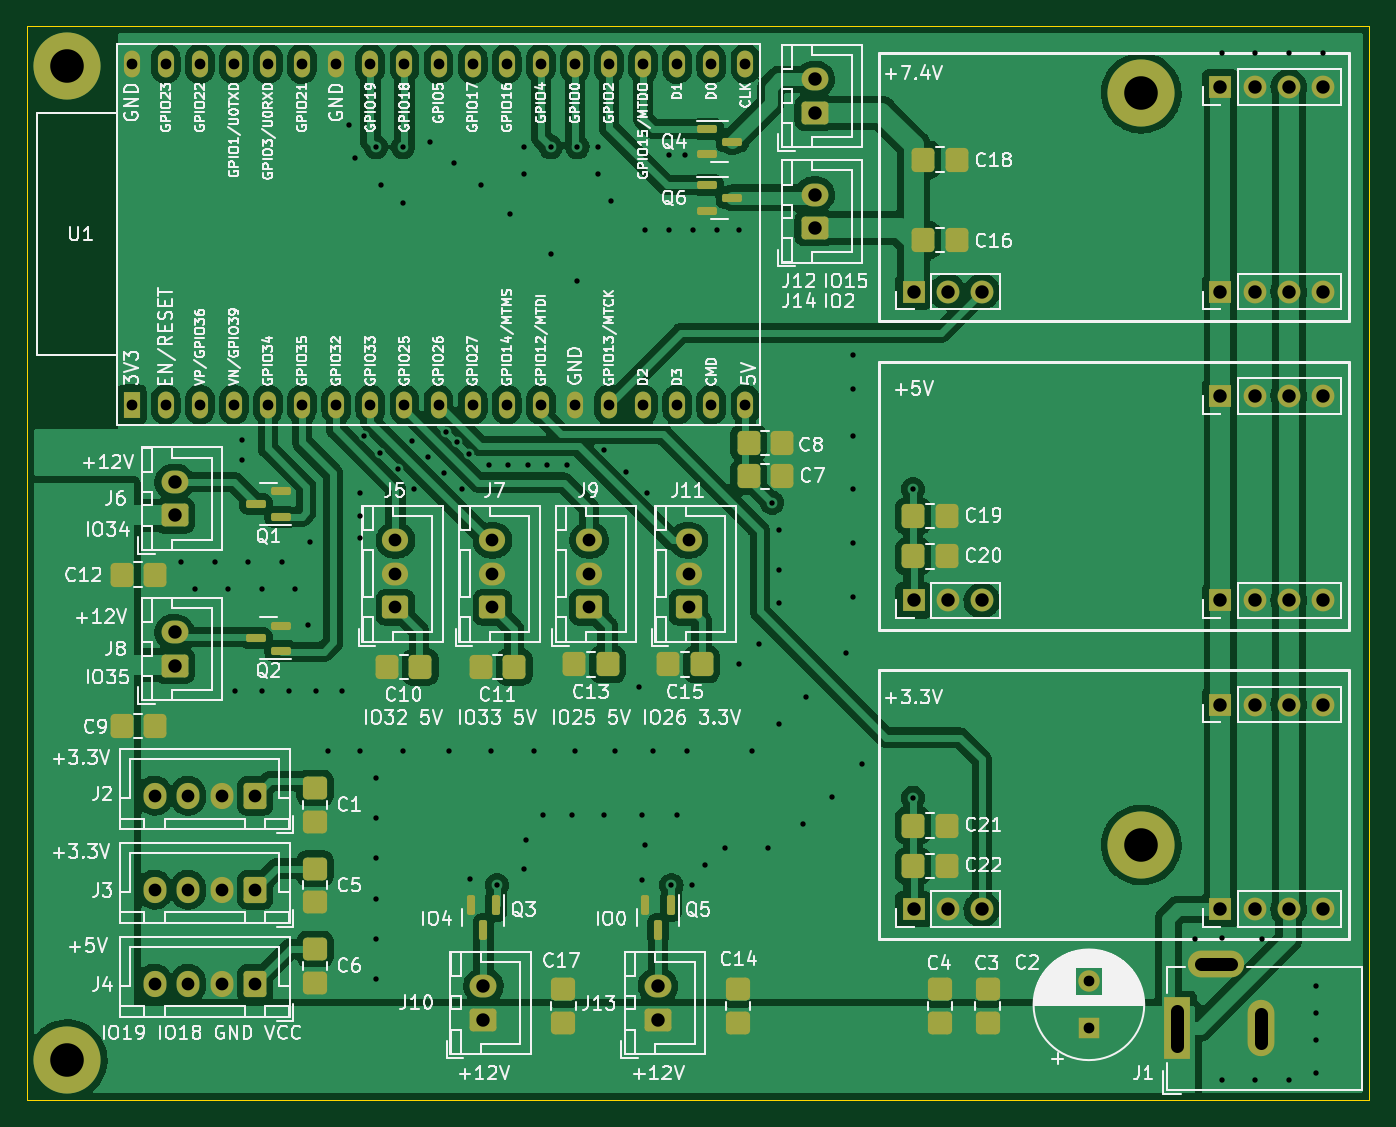
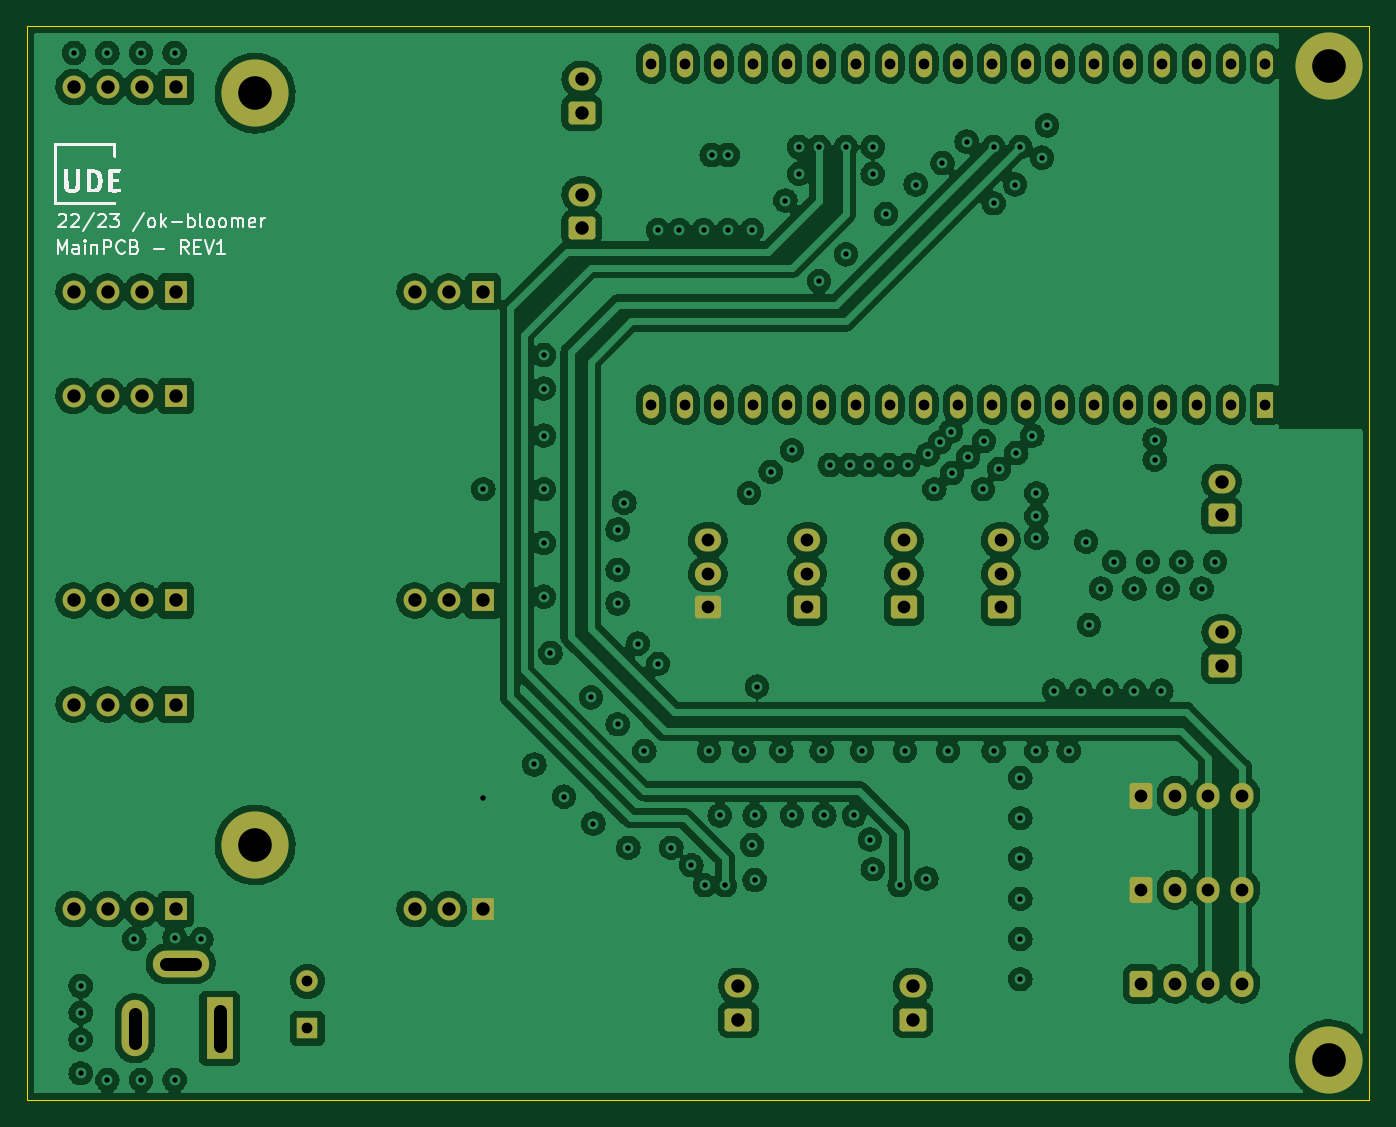
Circuit board: 11 layer files. Board 100.0 x 80.0 mm.
- bottom_copper: MainPCB-Rev2-B_Cu - Sig-3_3V.gbl (455732 bytes)
- bottom_mask: MainPCB-Rev2-B_Mask.gbs (4782 bytes)
- paste: MainPCB-Rev2-B_Paste.gbp (459 bytes)
- bottom_silk: MainPCB-Rev2-B_Silkscreen.gbo (29369 bytes)
- outline: MainPCB-Rev2-Edge_Cuts.gm1 (689 bytes)
- top_copper: MainPCB-Rev2-F_Cu Sig-GND.gtl (262945 bytes)
- top_mask: MainPCB-Rev2-F_Mask.gts (7115 bytes)
- paste: MainPCB-Rev2-F_Paste.gtp (3322 bytes)
- top_silk: MainPCB-Rev2-F_Silkscreen.gto (155905 bytes)
- drill: MainPCB-Rev2-NPTH.drl (276 bytes)
- drill: MainPCB-Rev2-PTH.drl (3965 bytes)

=== bottom_copper: MainPCB-Rev2-B_Cu - Sig-3_3V.gbl (455732 bytes, source omitted) ===
=== bottom_mask: MainPCB-Rev2-B_Mask.gbs ===
%TF.GenerationSoftware,KiCad,Pcbnew,(6.0.8)*%
%TF.CreationDate,2023-01-08T14:39:41+01:00*%
%TF.ProjectId,MainPCB-Rev2,4d61696e-5043-4422-9d52-6576322e6b69,rev?*%
%TF.SameCoordinates,Original*%
%TF.FileFunction,Soldermask,Bot*%
%TF.FilePolarity,Negative*%
%FSLAX46Y46*%
G04 Gerber Fmt 4.6, Leading zero omitted, Abs format (unit mm)*
G04 Created by KiCad (PCBNEW (6.0.8)) date 2023-01-08 14:39:41*
%MOMM*%
%LPD*%
G01*
G04 APERTURE LIST*
G04 Aperture macros list*
%AMRoundRect*
0 Rectangle with rounded corners*
0 $1 Rounding radius*
0 $2 $3 $4 $5 $6 $7 $8 $9 X,Y pos of 4 corners*
0 Add a 4 corners polygon primitive as box body*
4,1,4,$2,$3,$4,$5,$6,$7,$8,$9,$2,$3,0*
0 Add four circle primitives for the rounded corners*
1,1,$1+$1,$2,$3*
1,1,$1+$1,$4,$5*
1,1,$1+$1,$6,$7*
1,1,$1+$1,$8,$9*
0 Add four rect primitives between the rounded corners*
20,1,$1+$1,$2,$3,$4,$5,0*
20,1,$1+$1,$4,$5,$6,$7,0*
20,1,$1+$1,$6,$7,$8,$9,0*
20,1,$1+$1,$8,$9,$2,$3,0*%
G04 Aperture macros list end*
%ADD10RoundRect,0.250000X0.600000X0.725000X-0.600000X0.725000X-0.600000X-0.725000X0.600000X-0.725000X0*%
%ADD11O,1.700000X1.950000*%
%ADD12RoundRect,0.250000X0.750000X-0.600000X0.750000X0.600000X-0.750000X0.600000X-0.750000X-0.600000X0*%
%ADD13O,2.000000X1.700000*%
%ADD14R,1.200000X2.000000*%
%ADD15O,1.200000X2.000000*%
%ADD16R,1.700000X1.700000*%
%ADD17O,1.700000X1.700000*%
%ADD18RoundRect,0.250000X0.725000X-0.600000X0.725000X0.600000X-0.725000X0.600000X-0.725000X-0.600000X0*%
%ADD19O,1.950000X1.700000*%
%ADD20R,2.000000X4.600000*%
%ADD21O,2.000000X4.200000*%
%ADD22O,4.200000X2.000000*%
%ADD23C,5.000000*%
%ADD24R,1.600000X1.600000*%
%ADD25C,1.600000*%
G04 APERTURE END LIST*
D10*
X47000000Y-121325000D03*
D11*
X44500000Y-121325000D03*
X42000000Y-121325000D03*
X39500000Y-121325000D03*
D12*
X64000000Y-124000000D03*
D13*
X64000000Y-121500000D03*
D14*
X37796560Y-78200000D03*
D15*
X40336560Y-78200000D03*
X42876560Y-78200000D03*
X45416560Y-78200000D03*
X47956560Y-78200000D03*
X50496560Y-78200000D03*
X53036560Y-78200000D03*
X55576560Y-78200000D03*
X58116560Y-78200000D03*
X60656560Y-78200000D03*
X63196560Y-78200000D03*
X65736560Y-78200000D03*
X68276560Y-78200000D03*
X70816560Y-78200000D03*
X73356560Y-78200000D03*
X75896560Y-78200000D03*
X78436560Y-78200000D03*
X80976560Y-78200000D03*
X83516560Y-78200000D03*
X83513840Y-52803680D03*
X80973840Y-52803680D03*
X78436560Y-52800000D03*
X75896560Y-52800000D03*
X73356560Y-52800000D03*
X70816560Y-52800000D03*
X68276560Y-52800000D03*
X65736560Y-52800000D03*
X63196560Y-52800000D03*
X60656560Y-52800000D03*
X58116560Y-52800000D03*
X55576560Y-52800000D03*
X53036560Y-52800000D03*
X50496560Y-52800000D03*
X47956560Y-52800000D03*
X45416560Y-52800000D03*
X42876560Y-52800000D03*
X40336560Y-52800000D03*
X37796560Y-52800000D03*
D16*
X118900000Y-115780000D03*
D17*
X123980000Y-100540000D03*
D16*
X118900000Y-100540000D03*
D17*
X123980000Y-115780000D03*
X126520000Y-100540000D03*
X121440000Y-115780000D03*
X126520000Y-115780000D03*
X121440000Y-100540000D03*
D16*
X96040000Y-115780000D03*
D17*
X98580000Y-115780000D03*
X101120000Y-115780000D03*
D18*
X64675000Y-93300000D03*
D19*
X64675000Y-90800000D03*
X64675000Y-88300000D03*
D20*
X115650000Y-124650000D03*
D21*
X121950000Y-124650000D03*
D22*
X118550000Y-119850000D03*
D12*
X88675000Y-56450000D03*
D13*
X88675000Y-53950000D03*
D18*
X57450000Y-93300000D03*
D19*
X57450000Y-90800000D03*
X57450000Y-88300000D03*
D23*
X33000000Y-53000000D03*
D12*
X41000000Y-86450000D03*
D13*
X41000000Y-83950000D03*
D12*
X41000000Y-97650000D03*
D13*
X41000000Y-95150000D03*
D18*
X79275000Y-93300000D03*
D19*
X79275000Y-90800000D03*
X79275000Y-88300000D03*
D12*
X88675000Y-65050000D03*
D13*
X88675000Y-62550000D03*
D17*
X123980000Y-77540000D03*
X123980000Y-92780000D03*
D16*
X118900000Y-92780000D03*
X118900000Y-77540000D03*
D17*
X121440000Y-77540000D03*
X121440000Y-92780000D03*
X126520000Y-77540000D03*
X126520000Y-92780000D03*
D16*
X96040000Y-92780000D03*
D17*
X98580000Y-92780000D03*
X101120000Y-92780000D03*
D12*
X77000000Y-124000000D03*
D13*
X77000000Y-121500000D03*
D18*
X71875000Y-93300000D03*
D19*
X71875000Y-90800000D03*
X71875000Y-88300000D03*
D23*
X113000000Y-55000000D03*
D17*
X123980000Y-69780000D03*
D16*
X118900000Y-69780000D03*
X118900000Y-54540000D03*
D17*
X123980000Y-54540000D03*
X126520000Y-54540000D03*
X121440000Y-69780000D03*
X121440000Y-54540000D03*
X126520000Y-69780000D03*
D16*
X96040000Y-69780000D03*
D17*
X98580000Y-69780000D03*
X101120000Y-69780000D03*
D10*
X47000000Y-107325000D03*
D11*
X44500000Y-107325000D03*
X42000000Y-107325000D03*
X39500000Y-107325000D03*
D10*
X47000000Y-114325000D03*
D11*
X44500000Y-114325000D03*
X42000000Y-114325000D03*
X39500000Y-114325000D03*
D24*
X109100000Y-124652651D03*
D25*
X109100000Y-121152651D03*
D23*
X113000000Y-111000000D03*
X33000000Y-127000000D03*
M02*

=== paste: MainPCB-Rev2-B_Paste.gbp ===
%TF.GenerationSoftware,KiCad,Pcbnew,(6.0.8)*%
%TF.CreationDate,2023-01-08T14:39:41+01:00*%
%TF.ProjectId,MainPCB-Rev2,4d61696e-5043-4422-9d52-6576322e6b69,rev?*%
%TF.SameCoordinates,Original*%
%TF.FileFunction,Paste,Bot*%
%TF.FilePolarity,Positive*%
%FSLAX46Y46*%
G04 Gerber Fmt 4.6, Leading zero omitted, Abs format (unit mm)*
G04 Created by KiCad (PCBNEW (6.0.8)) date 2023-01-08 14:39:41*
%MOMM*%
%LPD*%
G01*
G04 APERTURE LIST*
G04 APERTURE END LIST*
M02*

=== bottom_silk: MainPCB-Rev2-B_Silkscreen.gbo (29369 bytes, source omitted) ===
=== outline: MainPCB-Rev2-Edge_Cuts.gm1 ===
%TF.GenerationSoftware,KiCad,Pcbnew,(6.0.8)*%
%TF.CreationDate,2023-01-08T14:39:41+01:00*%
%TF.ProjectId,MainPCB-Rev2,4d61696e-5043-4422-9d52-6576322e6b69,rev?*%
%TF.SameCoordinates,Original*%
%TF.FileFunction,Profile,NP*%
%FSLAX46Y46*%
G04 Gerber Fmt 4.6, Leading zero omitted, Abs format (unit mm)*
G04 Created by KiCad (PCBNEW (6.0.8)) date 2023-01-08 14:39:41*
%MOMM*%
%LPD*%
G01*
G04 APERTURE LIST*
%TA.AperFunction,Profile*%
%ADD10C,0.100000*%
%TD*%
G04 APERTURE END LIST*
D10*
X30000000Y-50000000D02*
X130000000Y-50000000D01*
X130000000Y-50000000D02*
X130000000Y-130000000D01*
X130000000Y-130000000D02*
X30000000Y-130000000D01*
X30000000Y-130000000D02*
X30000000Y-50000000D01*
M02*

=== top_copper: MainPCB-Rev2-F_Cu Sig-GND.gtl (262945 bytes, source omitted) ===
=== top_mask: MainPCB-Rev2-F_Mask.gts (7115 bytes, source omitted) ===
=== paste: MainPCB-Rev2-F_Paste.gtp (3322 bytes, source withheld) ===
=== top_silk: MainPCB-Rev2-F_Silkscreen.gto (155905 bytes, source omitted) ===
=== drill: MainPCB-Rev2-NPTH.drl ===
M48
; DRILL file {KiCad (6.0.8)} date Sun Jan  8 14:39:52 2023
; FORMAT={-:-/ absolute / metric / decimal}
; #@! TF.CreationDate,2023-01-08T14:39:52+01:00
; #@! TF.GenerationSoftware,Kicad,Pcbnew,(6.0.8)
; #@! TF.FileFunction,NonPlated,1,4,NPTH
FMAT,2
METRIC
%
G90
G05
T0
M30

=== drill: MainPCB-Rev2-PTH.drl ===
M48
; DRILL file {KiCad (6.0.8)} date Sun Jan  8 14:39:52 2023
; FORMAT={-:-/ absolute / metric / decimal}
; #@! TF.CreationDate,2023-01-08T14:39:52+01:00
; #@! TF.GenerationSoftware,Kicad,Pcbnew,(6.0.8)
; #@! TF.FileFunction,Plated,1,4,PTH
FMAT,2
METRIC
; #@! TA.AperFunction,Plated,PTH,ViaDrill
T1C0.400
; #@! TA.AperFunction,Plated,PTH,ComponentDrill
T2C0.800
; #@! TA.AperFunction,Plated,PTH,ComponentDrill
T3C0.950
; #@! TA.AperFunction,Plated,PTH,ComponentDrill
T4C1.000
; #@! TA.AperFunction,Plated,PTH,ComponentDrill
T5C2.500
%
G90
G05
T1
X41.5Y-89.9
X42.5Y-91.9
X44.0Y-89.9
X45.0Y-91.9
X45.5Y-99.5
X46.0Y-80.8
X46.0Y-82.3
X46.5Y-89.9
X47.5Y-91.9
X47.5Y-99.5
X49.0Y-89.9
X49.5Y-99.5
X50.0Y-91.9
X50.9Y-94.6
X51.1Y-88.4
X51.5Y-99.5
X52.4Y-104.0
X53.5Y-99.5
X54.0Y-57.4
X54.4Y-59.8
X54.8Y-84.8
X54.8Y-86.5
X54.8Y-88.1
X54.8Y-104.0
X55.1Y-80.5
X56.0Y-59.0
X56.0Y-106.0
X56.0Y-109.0
X56.0Y-112.0
X56.0Y-115.0
X56.0Y-118.0
X56.0Y-121.0
X56.3Y-81.8
X56.4Y-61.8
X57.6Y-83.0
X58.0Y-59.0
X58.0Y-63.2
X58.0Y-104.0
X58.7Y-80.9
X58.8Y-84.5
X59.9Y-82.1
X60.0Y-58.6
X61.1Y-83.3
X61.2Y-80.2
X61.4Y-104.0
X61.8Y-60.2
X62.0Y-81.0
X62.4Y-84.5
X62.9Y-81.9
X63.0Y-113.5
X63.8Y-61.8
X64.4Y-82.7
X64.6Y-104.0
X65.0Y-114.0
X65.8Y-82.7
X66.0Y-64.0
X67.0Y-59.0
X67.0Y-61.0
X67.0Y-112.8
X67.2Y-110.6
X67.3Y-82.7
X67.8Y-104.0
X68.4Y-108.8
X68.7Y-82.7
X69.0Y-59.0
X69.0Y-67.0
X70.2Y-82.7
X70.6Y-108.8
X70.8Y-104.0
X71.0Y-59.0
X71.0Y-69.0
X72.5Y-59.0
X72.5Y-61.0
X73.0Y-81.6
X73.0Y-108.8
X73.5Y-63.0
X73.8Y-104.0
X74.6Y-83.2
X75.6Y-99.2
X75.8Y-108.8
X75.8Y-113.6
X76.0Y-65.2
X76.0Y-111.0
X76.2Y-84.8
X76.6Y-104.0
X77.8Y-59.6
X77.8Y-65.2
X78.0Y-114.0
X78.4Y-108.8
X79.0Y-59.6
X79.2Y-104.0
X79.5Y-114.0
X79.6Y-65.2
X80.5Y-112.5
X81.4Y-65.2
X82.0Y-111.2
X83.0Y-65.2
X83.0Y-97.5
X84.0Y-104.0
X84.5Y-96.0
X85.2Y-111.2
X85.5Y-85.5
X86.0Y-87.5
X86.0Y-90.5
X86.0Y-93.0
X86.0Y-102.0
X87.8Y-109.4
X88.0Y-100.0
X90.0Y-107.4
X91.0Y-96.7
X91.5Y-74.5
X91.5Y-77.0
X91.5Y-80.5
X91.5Y-84.5
X91.5Y-88.5
X91.5Y-92.5
X92.2Y-105.0
X96.0Y-84.5
X96.0Y-107.5
X117.0Y-118.0
X119.0Y-52.0
X119.0Y-117.9
X119.0Y-128.5
X121.5Y-52.0
X121.5Y-128.5
X122.0Y-118.0
X124.0Y-52.0
X124.0Y-128.5
X126.0Y-121.5
X126.0Y-123.5
X126.0Y-125.5
X126.0Y-128.0
X126.5Y-52.0
T2
X37.797Y-52.8
X37.797Y-78.2
X40.337Y-52.8
X40.337Y-78.2
X42.877Y-52.8
X42.877Y-78.2
X45.417Y-52.8
X45.417Y-78.2
X47.957Y-52.8
X47.957Y-78.2
X50.497Y-52.8
X50.497Y-78.2
X53.037Y-52.8
X53.037Y-78.2
X55.577Y-52.8
X55.577Y-78.2
X58.117Y-52.8
X58.117Y-78.2
X60.657Y-52.8
X60.657Y-78.2
X63.197Y-52.8
X63.197Y-78.2
X65.737Y-52.8
X65.737Y-78.2
X68.277Y-52.8
X68.277Y-78.2
X70.817Y-52.8
X70.817Y-78.2
X73.357Y-52.8
X73.357Y-78.2
X75.897Y-52.8
X75.897Y-78.2
X78.437Y-52.8
X78.437Y-78.2
X80.974Y-52.804
X80.977Y-78.2
X83.514Y-52.804
X83.517Y-78.2
X109.1Y-121.153
X109.1Y-124.653
T3
X39.5Y-107.325
X39.5Y-114.325
X39.5Y-121.325
X42.0Y-107.325
X42.0Y-114.325
X42.0Y-121.325
X44.5Y-107.325
X44.5Y-114.325
X44.5Y-121.325
X47.0Y-107.325
X47.0Y-114.325
X47.0Y-121.325
X57.45Y-88.3
X57.45Y-90.8
X57.45Y-93.3
X64.675Y-88.3
X64.675Y-90.8
X64.675Y-93.3
X71.875Y-88.3
X71.875Y-90.8
X71.875Y-93.3
X79.275Y-88.3
X79.275Y-90.8
X79.275Y-93.3
T4
X41.0Y-83.95
X41.0Y-86.45
X41.0Y-95.15
X41.0Y-97.65
X64.0Y-121.5
X64.0Y-124.0
X77.0Y-121.5
X77.0Y-124.0
X88.675Y-53.95
X88.675Y-56.45
X88.675Y-62.55
X88.675Y-65.05
X96.04Y-69.78
X96.04Y-92.78
X96.04Y-115.78
X98.58Y-69.78
X98.58Y-92.78
X98.58Y-115.78
X101.12Y-69.78
X101.12Y-92.78
X101.12Y-115.78
X118.9Y-54.54
X118.9Y-69.78
X118.9Y-77.54
X118.9Y-92.78
X118.9Y-100.54
X118.9Y-115.78
X121.44Y-54.54
X121.44Y-69.78
X121.44Y-77.54
X121.44Y-92.78
X121.44Y-100.54
X121.44Y-115.78
X123.98Y-54.54
X123.98Y-69.78
X123.98Y-77.54
X123.98Y-92.78
X123.98Y-100.54
X123.98Y-115.78
X126.52Y-54.54
X126.52Y-69.78
X126.52Y-77.54
X126.52Y-92.78
X126.52Y-100.54
X126.52Y-115.78
T5
X33.0Y-53.0
X33.0Y-127.0
X113.0Y-55.0
X113.0Y-111.0
T4
X115.65Y-125.95G85X115.65Y-123.35
G05
X117.45Y-119.85G85X119.65Y-119.85
G05
X121.95Y-125.75G85X121.95Y-123.55
G05
T0
M30

